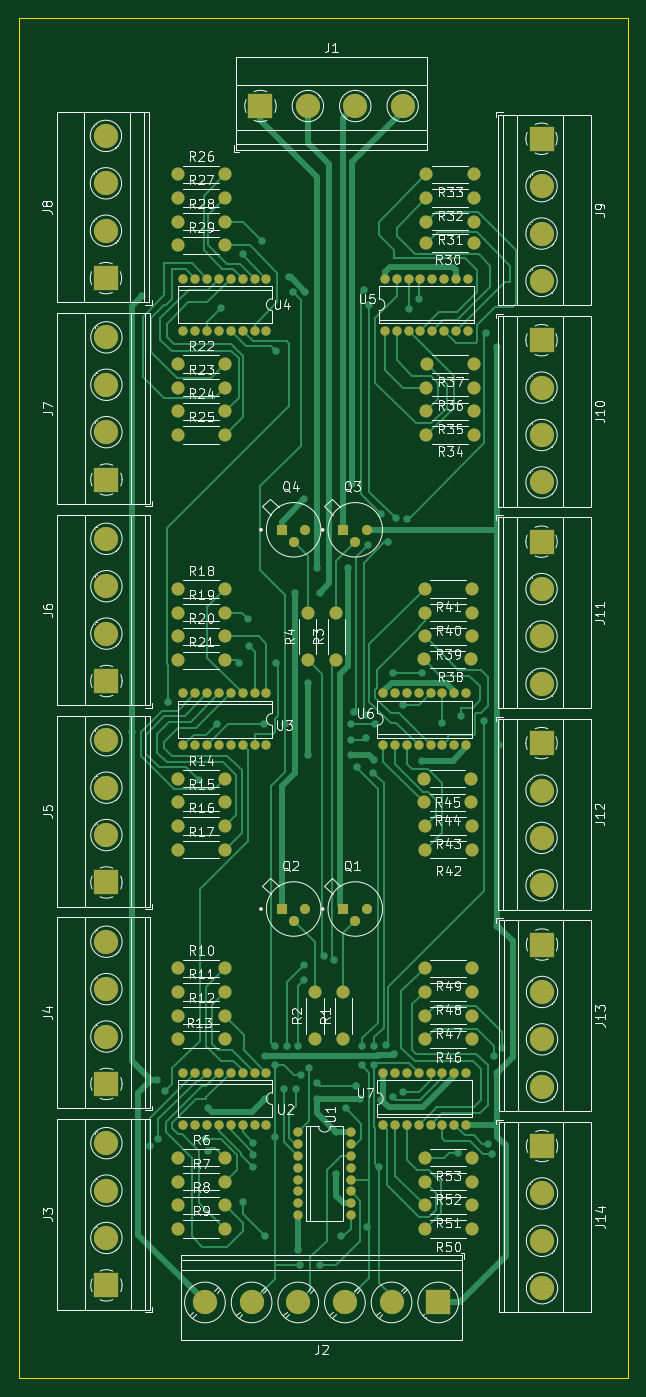
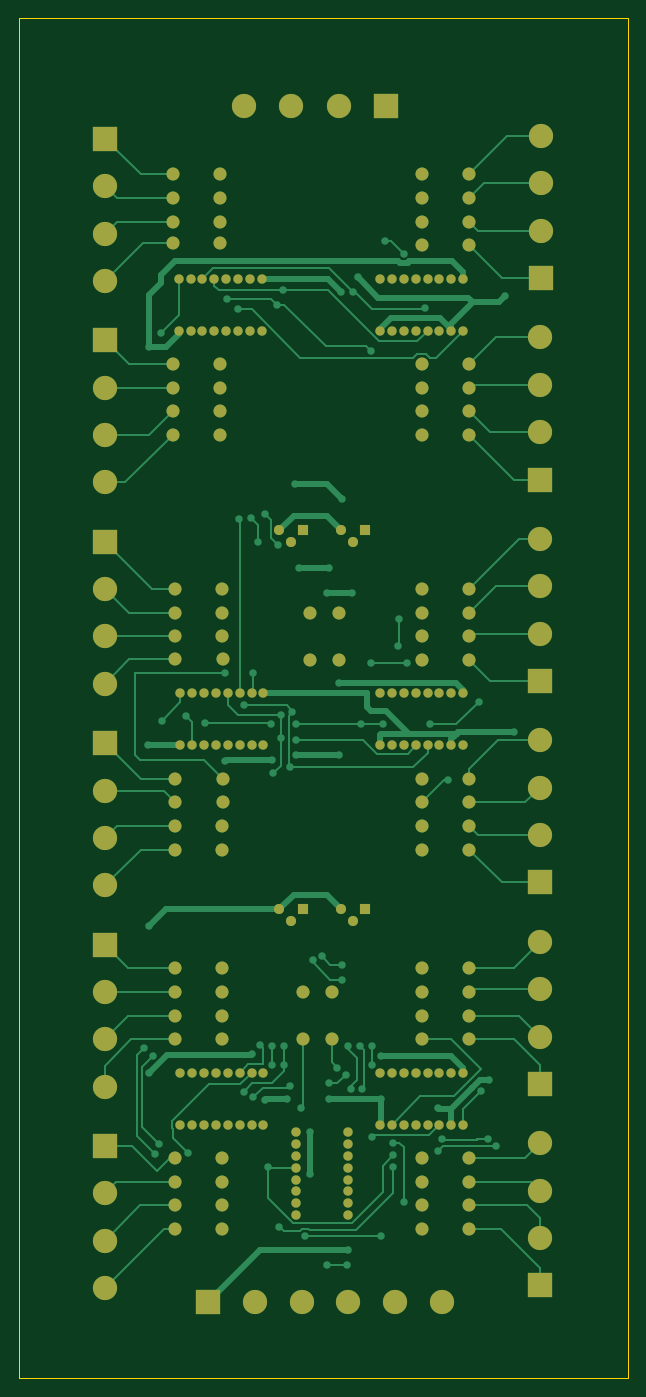
Circuit board: 9 layer files. Board 65.3 x 145.8 mm.
- bottom_copper: pcb-B_Cu.gbr (43273 bytes)
- bottom_mask: pcb-B_Mask.gbr (9760 bytes)
- paste: pcb-B_Paste.gbr (450 bytes)
- bottom_silk: pcb-B_Silkscreen.gbr (451 bytes)
- outline: pcb-Edge_Cuts.gbr (680 bytes)
- top_copper: pcb-F_Cu.gbr (54069 bytes)
- top_mask: pcb-F_Mask.gbr (9760 bytes)
- paste: pcb-F_Paste.gbr (450 bytes)
- top_silk: pcb-F_Silkscreen.gbr (96100 bytes)

=== bottom_copper: pcb-B_Cu.gbr (43273 bytes, source omitted) ===
=== bottom_mask: pcb-B_Mask.gbr (9760 bytes, source omitted) ===
=== paste: pcb-B_Paste.gbr ===
%TF.GenerationSoftware,KiCad,Pcbnew,(6.0.4)*%
%TF.CreationDate,2022-07-27T21:09:11-04:00*%
%TF.ProjectId,pcb,7063622e-6b69-4636-9164-5f7063625858,rev?*%
%TF.SameCoordinates,Original*%
%TF.FileFunction,Paste,Bot*%
%TF.FilePolarity,Positive*%
%FSLAX46Y46*%
G04 Gerber Fmt 4.6, Leading zero omitted, Abs format (unit mm)*
G04 Created by KiCad (PCBNEW (6.0.4)) date 2022-07-27 21:09:11*
%MOMM*%
%LPD*%
G01*
G04 APERTURE LIST*
G04 APERTURE END LIST*
M02*

=== bottom_silk: pcb-B_Silkscreen.gbr ===
%TF.GenerationSoftware,KiCad,Pcbnew,(6.0.4)*%
%TF.CreationDate,2022-07-27T21:09:11-04:00*%
%TF.ProjectId,pcb,7063622e-6b69-4636-9164-5f7063625858,rev?*%
%TF.SameCoordinates,Original*%
%TF.FileFunction,Legend,Bot*%
%TF.FilePolarity,Positive*%
%FSLAX46Y46*%
G04 Gerber Fmt 4.6, Leading zero omitted, Abs format (unit mm)*
G04 Created by KiCad (PCBNEW (6.0.4)) date 2022-07-27 21:09:11*
%MOMM*%
%LPD*%
G01*
G04 APERTURE LIST*
G04 APERTURE END LIST*
M02*

=== outline: pcb-Edge_Cuts.gbr ===
%TF.GenerationSoftware,KiCad,Pcbnew,(6.0.4)*%
%TF.CreationDate,2022-07-27T21:09:11-04:00*%
%TF.ProjectId,pcb,7063622e-6b69-4636-9164-5f7063625858,rev?*%
%TF.SameCoordinates,Original*%
%TF.FileFunction,Profile,NP*%
%FSLAX46Y46*%
G04 Gerber Fmt 4.6, Leading zero omitted, Abs format (unit mm)*
G04 Created by KiCad (PCBNEW (6.0.4)) date 2022-07-27 21:09:11*
%MOMM*%
%LPD*%
G01*
G04 APERTURE LIST*
%TA.AperFunction,Profile*%
%ADD10C,0.050000*%
%TD*%
G04 APERTURE END LIST*
D10*
X118110000Y-164592000D02*
X52832000Y-164592000D01*
X52832000Y-164592000D02*
X52832000Y-18796000D01*
X52832000Y-18796000D02*
X118110000Y-18796000D01*
X118110000Y-18796000D02*
X118110000Y-164592000D01*
M02*

=== top_copper: pcb-F_Cu.gbr (54069 bytes, source omitted) ===
=== top_mask: pcb-F_Mask.gbr (9760 bytes, source omitted) ===
=== paste: pcb-F_Paste.gbr ===
%TF.GenerationSoftware,KiCad,Pcbnew,(6.0.4)*%
%TF.CreationDate,2022-07-27T21:09:11-04:00*%
%TF.ProjectId,pcb,7063622e-6b69-4636-9164-5f7063625858,rev?*%
%TF.SameCoordinates,Original*%
%TF.FileFunction,Paste,Top*%
%TF.FilePolarity,Positive*%
%FSLAX46Y46*%
G04 Gerber Fmt 4.6, Leading zero omitted, Abs format (unit mm)*
G04 Created by KiCad (PCBNEW (6.0.4)) date 2022-07-27 21:09:11*
%MOMM*%
%LPD*%
G01*
G04 APERTURE LIST*
G04 APERTURE END LIST*
M02*

=== top_silk: pcb-F_Silkscreen.gbr (96100 bytes, source omitted) ===
